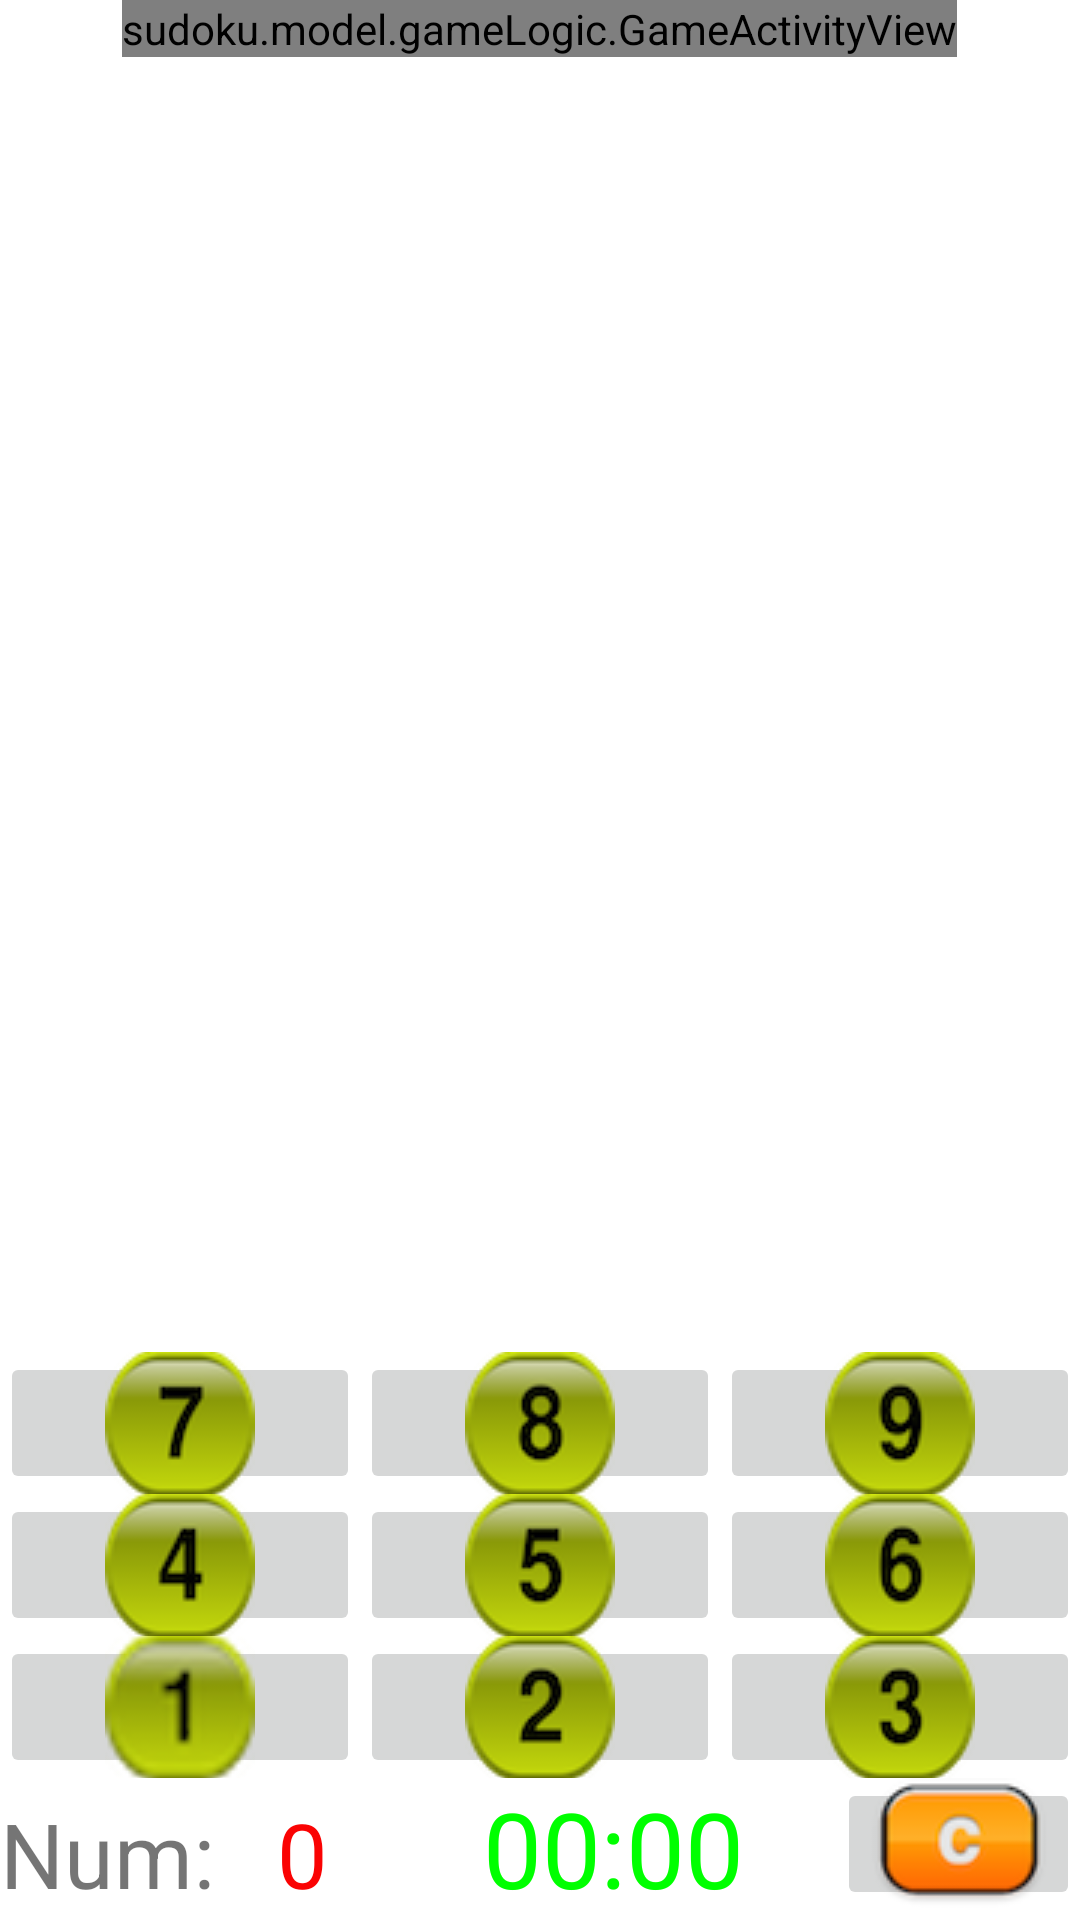

This screen was rendered from an Android layout file. Write that file and the resources it references.
<!-- AndroidManifest.xml: fallback theme Theme.MaterialComponents.DayNight.NoActionBar -->
<!-- res/layout/game_view.xml -->
<?xml version="1.0" encoding="utf-8"?>
<RelativeLayout xmlns:android="http://schemas.android.com/apk/res/android"
    android:layout_width="match_parent"
    android:layout_height="match_parent" >

    
         <sudoku.model.gameLogic.GameActivityView
        android:id="@+id/myView"
        android:layout_width="wrap_content"
        android:layout_height="wrap_content"
        android:layout_alignParentTop="true"
        android:layout_centerHorizontal="true" />
    

    <LinearLayout
        android:id="@+id/linearLayout1"
        android:layout_width="match_parent"
        android:layout_height="match_parent"
        android:layout_alignParentLeft="true"
        android:layout_alignParentTop="true"
        android:orientation="vertical" >

        <LinearLayout
            android:layout_width="match_parent"
            android:layout_height="match_parent"
            android:layout_weight="0.32"
            android:orientation="vertical" >
        </LinearLayout>

        <TableRow
            android:id="@+id/tableRow1"
            android:layout_width="match_parent"
            android:layout_height="match_parent"
            android:layout_margin="0dp"
            android:layout_marginBottom="17dp" 
            android:layout_weight="1"
            >

            <ImageButton
                android:id="@+id/gameImageButton7"
                android:layout_width="match_parent"
                android:layout_height="match_parent"
                android:layout_weight="1"
                android:src="@drawable/num7" />


            <ImageButton
                android:id="@+id/gameImageButton8"
                android:layout_width="match_parent"
                android:layout_height="match_parent"
                android:layout_weight="1"
                android:src="@drawable/num8" />

            <ImageButton
                android:id="@+id/gameImageButton9"
                android:layout_width="match_parent"
                android:layout_height="match_parent"
                android:layout_weight="1"
                android:src="@drawable/num9" />
        </TableRow>

        <TableRow
            android:id="@+id/tableRow2"
            android:layout_width="match_parent"
            android:layout_height="match_parent"
            android:layout_margin="0dp"
            android:layout_marginBottom="38dp" 
            android:layout_weight="1"
            >

            <ImageButton
                android:id="@+id/gameImageButton4"
                android:layout_width="match_parent"
                android:layout_height="match_parent"
                android:layout_weight="1"
                android:src="@drawable/num4" />

            <ImageButton
                android:id="@+id/gameImageButton5"
                android:layout_width="match_parent"
                android:layout_height="match_parent"
                android:layout_weight="1"
                android:src="@drawable/num5" />

            <ImageButton
                android:id="@+id/gameImageButton6"
                android:layout_width="match_parent"
                android:layout_height="match_parent"
                android:layout_weight="1"
                android:src="@drawable/num6" />
        </TableRow>

        <TableRow
            android:id="@+id/tableRow3"
            android:layout_width="match_parent"
            android:layout_height="match_parent"
            android:layout_margin="0dp"
            android:layout_marginBottom="38dp" 
            android:layout_weight="1"
            >

            <ImageButton
                android:id="@+id/gameImageButton1"
                android:layout_width="match_parent"
                android:layout_height="match_parent"
                android:layout_weight="1"
                android:src="@drawable/num1" />

            <ImageButton
                android:id="@+id/gameImageButton2"
                android:layout_width="match_parent"
                android:layout_height="match_parent"
                android:layout_weight="1"
                android:src="@drawable/num2" />

            <ImageButton
                android:id="@+id/gameImageButton3"
                android:layout_width="match_parent"
                android:layout_height="match_parent"
                android:layout_weight="1"
                android:src="@drawable/num3" />
        </TableRow>

        <LinearLayout
            android:layout_width="match_parent"
            android:layout_height="match_parent"
            android:layout_weight="1"
            android:orientation="horizontal" >

            <TextView
                android:id="@+id/numLableTextView"
                android:layout_width="wrap_content"
                android:layout_height="wrap_content"
                android:layout_weight="1"
                android:text="Num:"
                android:textSize="30sp" />

            <TextView
                android:id="@+id/selectedNum"
                android:layout_width="wrap_content"
                android:layout_height="wrap_content"
                android:layout_weight="1"
                android:text="0"
                android:textColor="@color/red"
                android:textSize="30sp" />

            <Chronometer
                android:id="@+id/chronometer"
                android:layout_width="wrap_content"
                android:layout_height="wrap_content"
                android:layout_weight="3"
                android:format="%s"
                android:textColor="#00FF00"
                android:textSize="35sp" 
                android:gravity="center"/>

            <ImageButton
                android:id="@+id/gameImageButton_clear"
                android:layout_width="wrap_content"
                android:layout_height="wrap_content"
                android:layout_weight="1"
                android:padding="0dp"
                android:src="@drawable/clear_btn" />
        </LinearLayout>

    </LinearLayout>

</RelativeLayout>
<!-- resources referenced by this layout -->
<resources>
  <color name="red">#FA0303</color>
  <!-- drawable clear_btn: png bitmap (drawable-mdpi, 6776 bytes) -->
  <!-- drawable num1: png bitmap (drawable-mdpi, 7305 bytes) -->
  <!-- drawable num2: png bitmap (drawable-mdpi, 6479 bytes) -->
  <!-- drawable num3: png bitmap (drawable-mdpi, 6669 bytes) -->
  <!-- drawable num4: png bitmap (drawable-mdpi, 6319 bytes) -->
  <!-- drawable num5: png bitmap (drawable-mdpi, 6590 bytes) -->
  <!-- drawable num6: png bitmap (drawable-mdpi, 6650 bytes) -->
  <!-- drawable num7: png bitmap (drawable-mdpi, 6227 bytes) -->
  <!-- drawable num8: png bitmap (drawable-mdpi, 6696 bytes) -->
  <!-- drawable num9: png bitmap (drawable-mdpi, 6683 bytes) -->
</resources>
